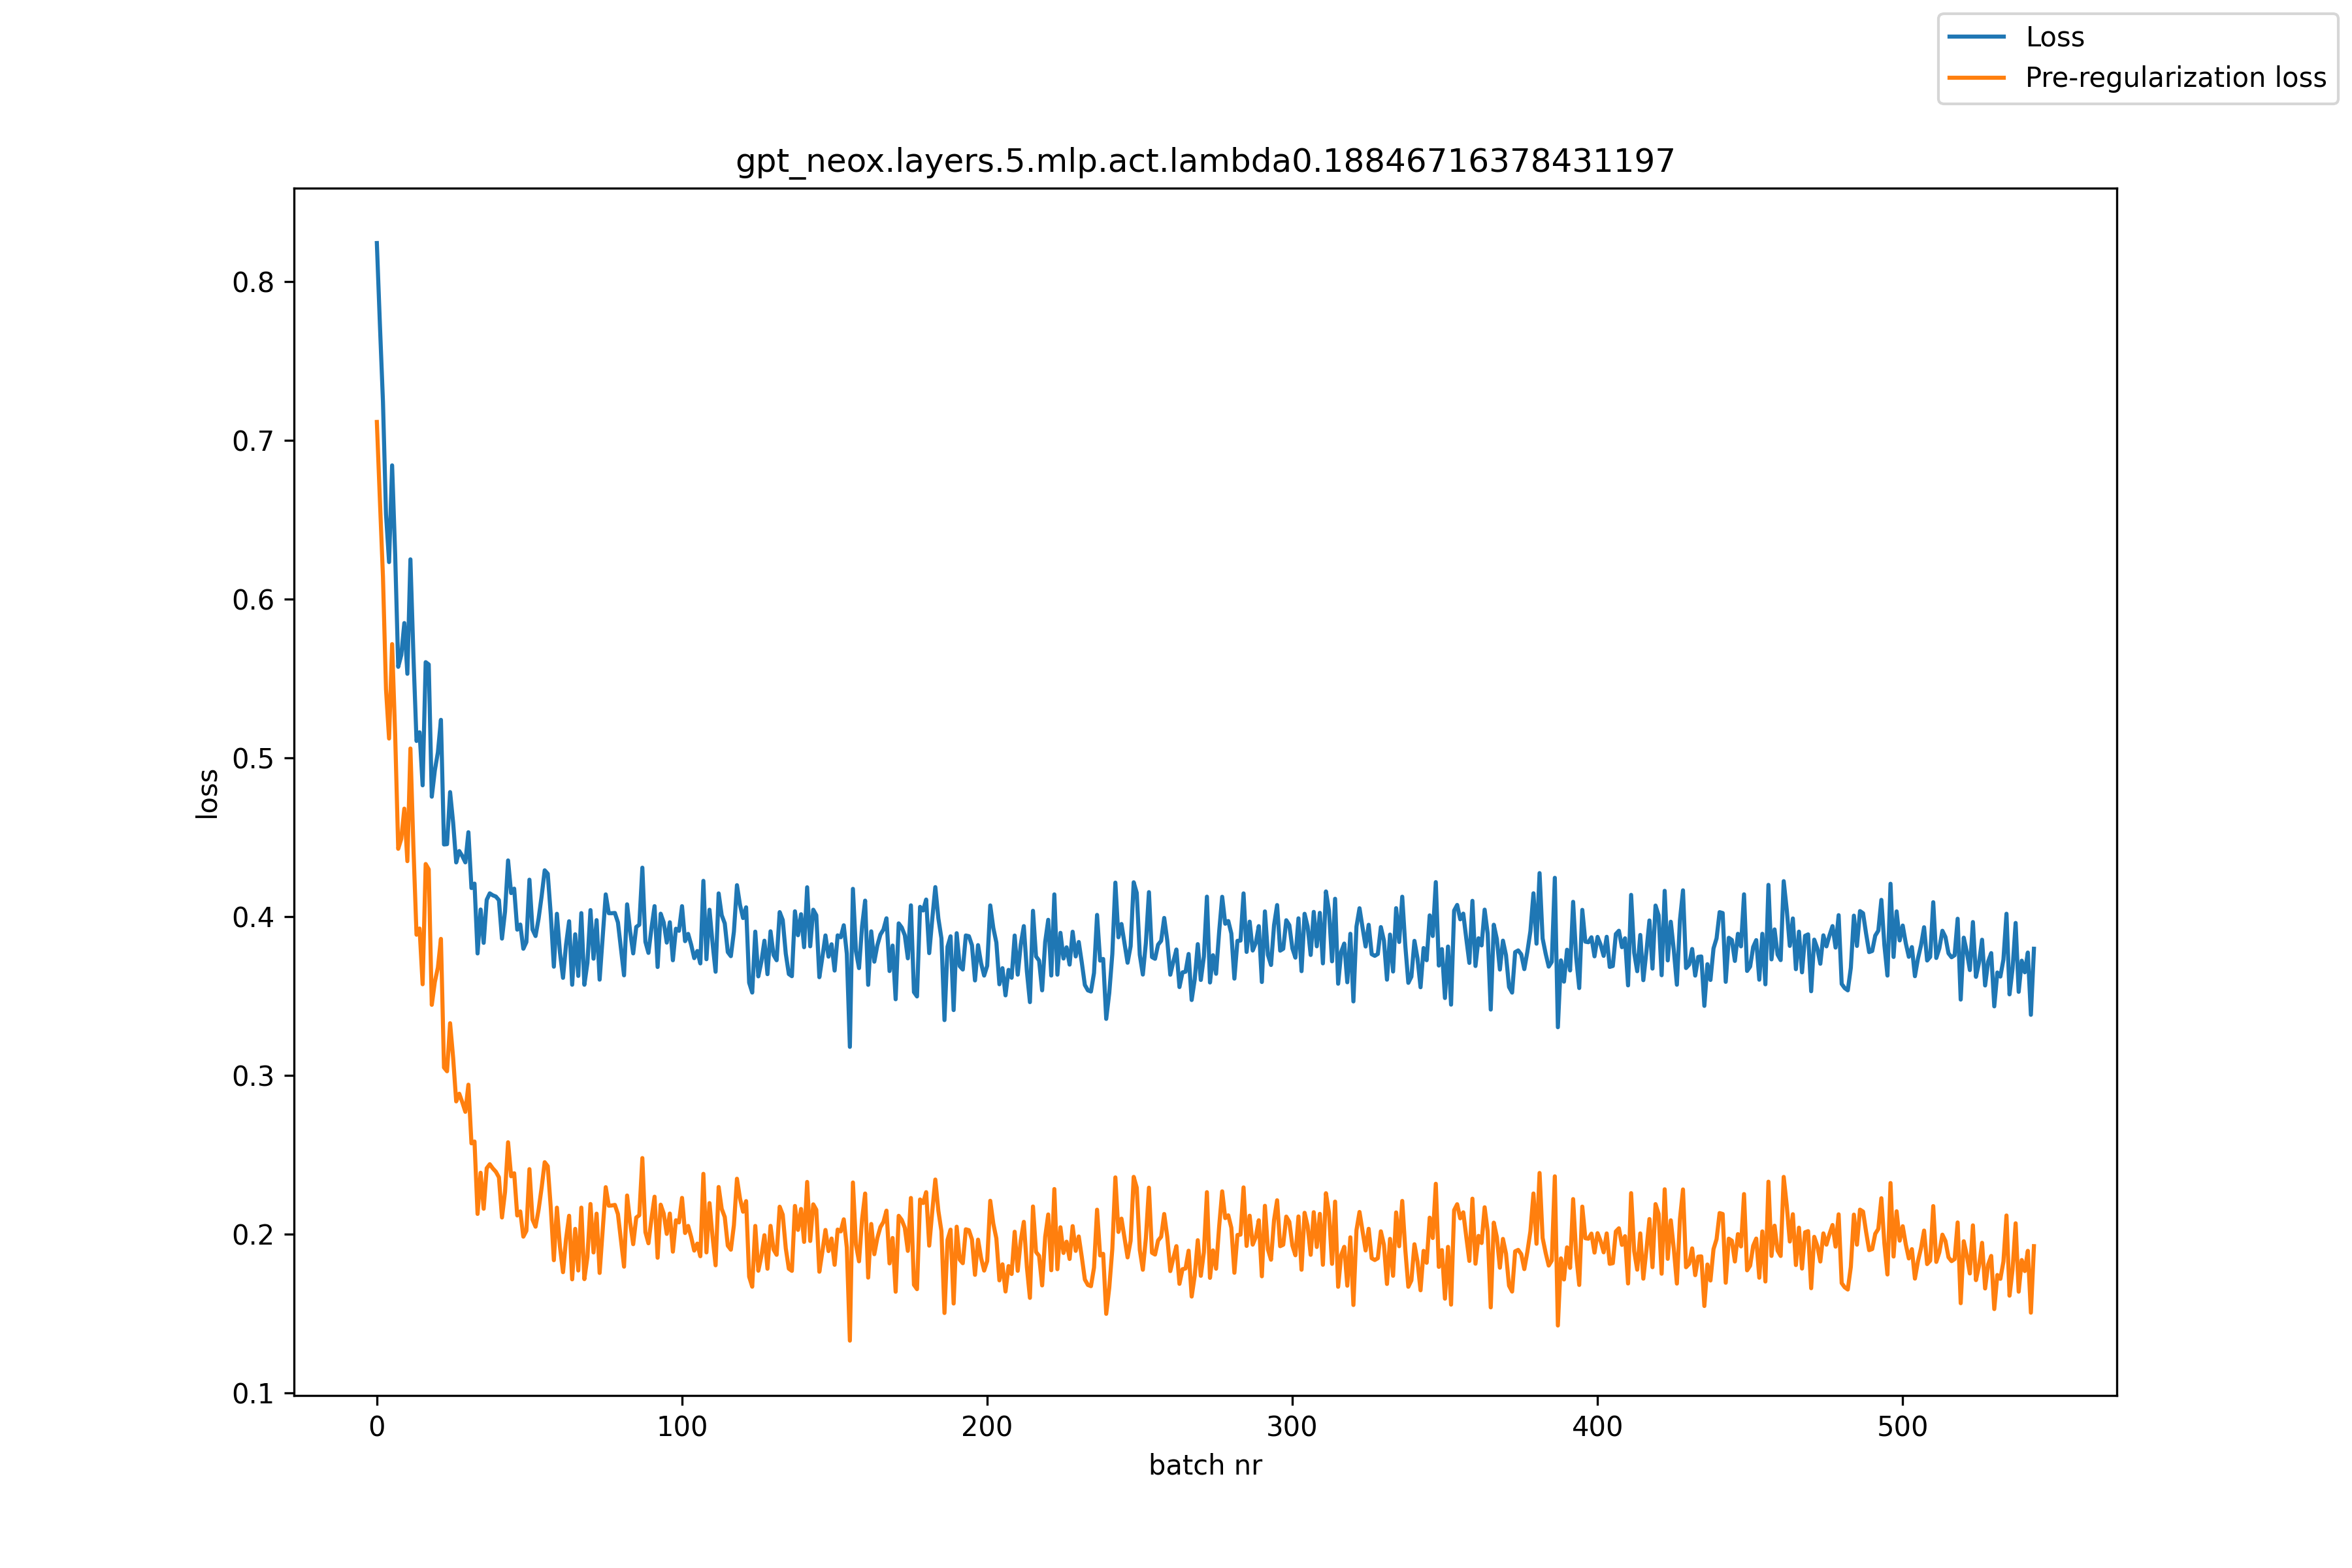

Source data for this figure (header and first rows):
, loss, pre_reg_loss
0, 0.8244, 0.7117
1, 0.773, 0.6622
2, 0.7245, 0.6143
3, 0.6535, 0.5433
4, 0.6234, 0.5122
5, 0.6843, 0.5717
6, 0.6282, 0.5146
7, 0.5574, 0.4428
8, 0.5648, 0.449
9, 0.585, 0.4681
10, 0.553, 0.435
11, 0.6251, 0.5059
12, 0.5634, 0.4428
13, 0.5107, 0.3886
14, 0.5162, 0.3925
15, 0.4827, 0.3574
16, 0.5603, 0.4332
17, 0.5589, 0.4298
18, 0.4756, 0.3445
19, 0.4921, 0.3588
20, 0.5035, 0.3679
21, 0.524, 0.386
22, 0.4455, 0.305
23, 0.4457, 0.3026
24, 0.4785, 0.3329
25, 0.4592, 0.3111
26, 0.4342, 0.2836
27, 0.4414, 0.2885
28, 0.4382, 0.2831
29, 0.4342, 0.2771
30, 0.4532, 0.2942
31, 0.418, 0.2572
32, 0.4208, 0.2584
33, 0.3768, 0.2127
34, 0.4045, 0.2387
35, 0.3835, 0.216
36, 0.4106, 0.2415
37, 0.4147, 0.2441
38, 0.4135, 0.2414
39, 0.4127, 0.2393
40, 0.4104, 0.2358
41, 0.3862, 0.2105
42, 0.4032, 0.2265
43, 0.4354, 0.2579
44, 0.4149, 0.2365
45, 0.4177, 0.2384
46, 0.3918, 0.2118
47, 0.3951, 0.2143
48, 0.3798, 0.1984
49, 0.384, 0.2021
50, 0.4233, 0.241
51, 0.3919, 0.2092
52, 0.3878, 0.2047
53, 0.3988, 0.2154
54, 0.413, 0.2293
55, 0.4292, 0.2453
56, 0.427, 0.2428
57, 0.401, 0.2164
58, 0.3685, 0.1836
59, 0.4018, 0.2167
... 484 more rows
